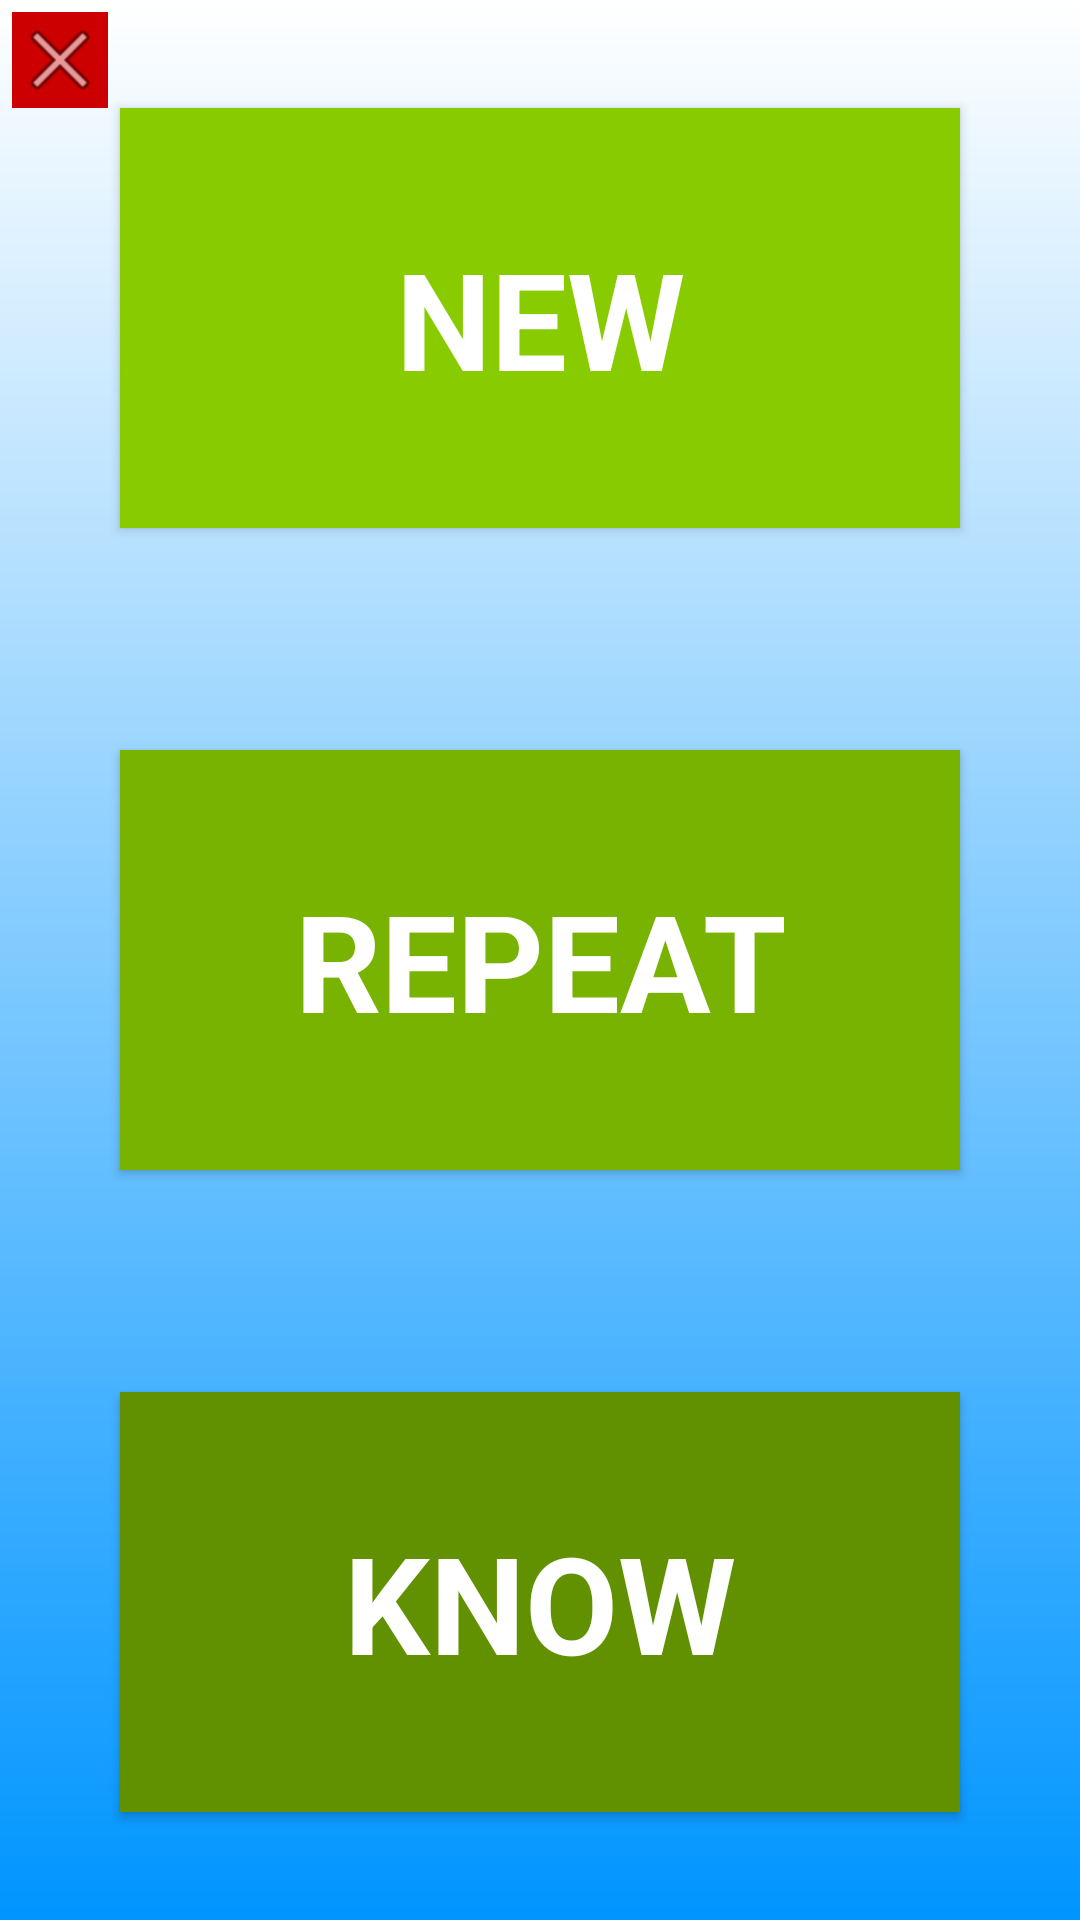

Produce the Android XML layout that renders to this screen, including the resource entries it uses.
<!-- AndroidManifest.xml: application theme AppTheme -->
<!-- res/layout/activity_after_click_start_button.xml -->
<?xml version="1.0" encoding="utf-8"?>
<android.support.constraint.ConstraintLayout xmlns:android="http://schemas.android.com/apk/res/android"
    xmlns:app="http://schemas.android.com/apk/res-auto"
    xmlns:tools="http://schemas.android.com/tools"
    android:layout_width="match_parent"
    android:layout_height="match_parent"
    android:background="@drawable/main_background_start"
    tools:context=".activities.ActivityAfterClickStartButton">

    <Button
        android:id="@+id/start1NewWords"
        style="@style/Widget.AppCompat.Button.Colored"
        android:layout_width="280dp"
        android:layout_height="140dp"
        android:layout_alignParentTop="true"
        android:layout_centerHorizontal="true"
        android:layout_marginTop="36dp"
        android:width="250dp"
        android:height="100dp"
        android:background="#88cc00"
        android:text="@string/newWord"
        android:textAppearance="@style/TextAppearance.AppCompat.Display2"
        android:textColor="@android:color/white"
        android:textStyle="bold"
        app:layout_constraintEnd_toEndOf="parent"
        app:layout_constraintStart_toStartOf="parent"
        app:layout_constraintTop_toTopOf="parent" />

    <Button
        android:id="@+id/start1RepeatWords"
        style="@style/Widget.AppCompat.Button.Colored"
        android:layout_width="280dp"
        android:layout_height="140dp"
        android:layout_centerInParent="true"
        android:layout_marginBottom="8dp"
        android:layout_marginTop="8dp"
        android:width="250dp"
        android:height="100dp"
        android:background="#77b300"
        android:text="@string/repeat"
        android:textAppearance="@style/TextAppearance.AppCompat.Display2"
        android:textColor="@android:color/white"
        android:textStyle="bold"
        app:layout_constraintBottom_toTopOf="@+id/start1KnownWords"
        app:layout_constraintEnd_toEndOf="parent"
        app:layout_constraintStart_toStartOf="parent"
        app:layout_constraintTop_toBottomOf="@+id/start1NewWords" />

    <Button
        android:id="@+id/start1KnownWords"
        style="@style/Widget.AppCompat.Button.Colored"
        android:layout_width="280dp"
        android:layout_height="140dp"
        android:layout_alignParentBottom="true"
        android:layout_centerHorizontal="true"
        android:layout_marginBottom="36dp"
        android:width="250dp"
        android:height="100dp"
        android:background="#619100"
        android:text="@string/know"
        android:textAppearance="@style/TextAppearance.AppCompat.Display2"
        android:textColor="@android:color/white"
        android:textStyle="bold"
        app:layout_constraintBottom_toBottomOf="parent"
        app:layout_constraintEnd_toEndOf="parent"
        app:layout_constraintStart_toStartOf="parent" />

    <ImageButton
        android:id="@+id/imageButtonBackToMainMenu"
        android:layout_width="wrap_content"
        android:layout_height="wrap_content"
        android:layout_alignParentStart="true"
        android:layout_alignParentTop="true"
        android:layout_marginStart="4dp"
        android:layout_marginTop="4dp"
        android:background="@android:color/holo_red_dark"
        app:layout_constraintStart_toStartOf="parent"
        app:layout_constraintTop_toTopOf="parent"
        app:srcCompat="@android:drawable/ic_menu_close_clear_cancel" />

</android.support.constraint.ConstraintLayout>
<!-- resources referenced by this layout -->
<resources>
  <!-- drawable main_background_start (drawable) -->
  <?xml version="1.0" encoding="utf-8"?>
  <shape xmlns:android="http://schemas.android.com/apk/res/android">
      <gradient
          android:type="linear"
          android:angle="90"
          android:startColor="#0095ff"
          android:endColor="#ffffff" />
  </shape>
  <string name="know">KNOW</string>
  <string name="newWord">NEW</string>
  <string name="repeat">REPEAT</string>
  <style name="AppTheme" parent="Theme.AppCompat.Light.NoActionBar">
  
          <item name="colorPrimary">@color/colorPrimary</item>
          <item name="colorPrimaryDark">@color/colorPrimaryDark</item>
          <item name="colorAccent">@color/colorAccent</item>
      </style>
  <color name="colorPrimary">#3F51B5</color>
  <color name="colorPrimaryDark">#303F9F</color>
  <color name="colorAccent">#FF4081</color>
</resources>
